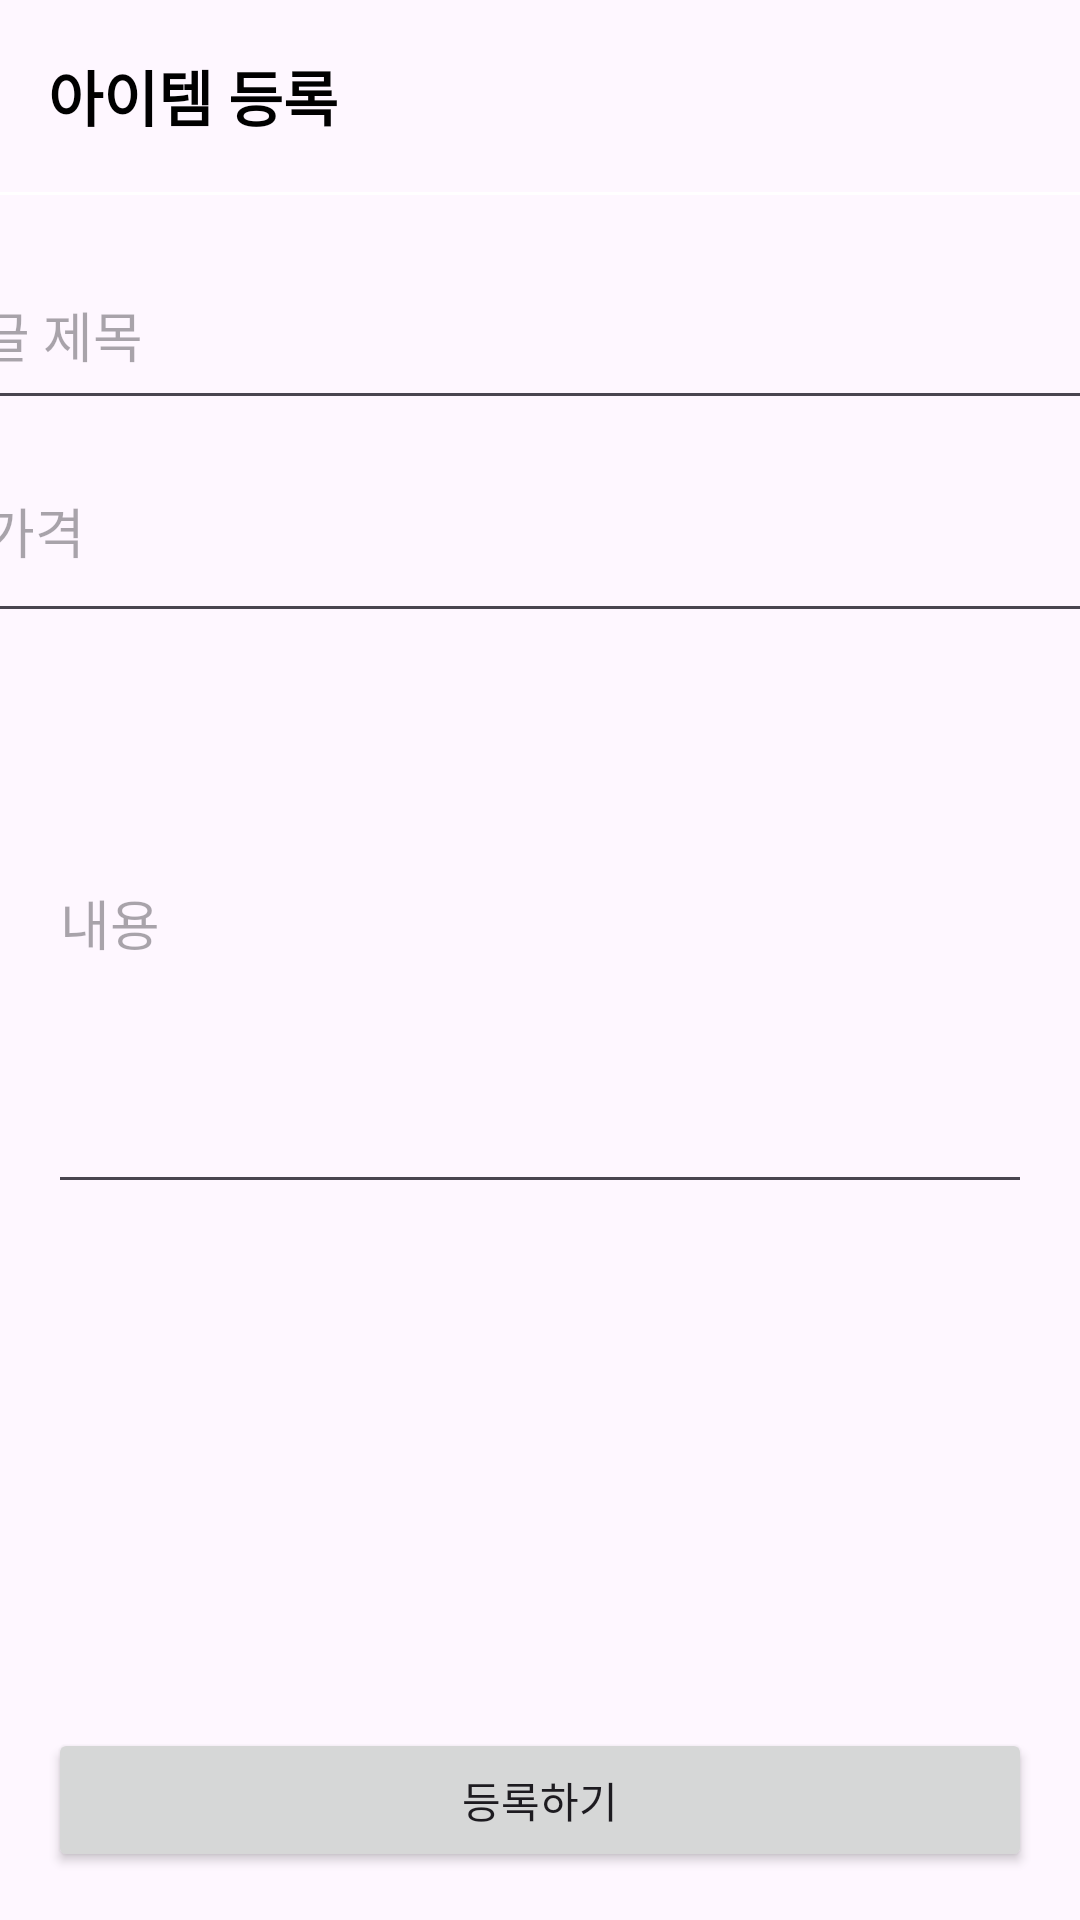

This screen was rendered from an Android layout file. Write that file and the resources it references.
<!-- AndroidManifest.xml: application theme Theme.HelloMarket -->
<!-- res/layout/activity_add_article.xml -->
<?xml version="1.0" encoding="utf-8"?>
<androidx.constraintlayout.widget.ConstraintLayout xmlns:android="http://schemas.android.com/apk/res/android"
    xmlns:app="http://schemas.android.com/apk/res-auto"
    android:layout_width="match_parent"
    android:layout_height="match_parent"
    xmlns:tool="http://schemas.android.com/tools">

    <LinearLayout
        android:id="@+id/toolbarLayout"
        android:layout_width="0dp"
        android:layout_height="?actionBarSize"
        android:gravity="center_vertical"
        app:layout_constraintEnd_toEndOf="parent"
        app:layout_constraintStart_toStartOf="parent"
        app:layout_constraintTop_toTopOf="parent">

        <TextView
            android:layout_width="wrap_content"
            android:layout_height="wrap_content"
            android:layout_marginStart="16dp"
            android:text="아이템 등록"
            android:textColor="@color/black"
            android:textSize="20sp"
            android:textStyle="bold" />
    </LinearLayout>

    <View
        android:id="@+id/toolbarUnderLineView"
        android:layout_width="0dp"
        android:layout_height="1dp"
        android:background="@color/white"
        app:layout_constraintEnd_toEndOf="parent"
        app:layout_constraintStart_toStartOf="parent"
        app:layout_constraintTop_toBottomOf="@+id/toolbarLayout" />

    <EditText
        android:id="@+id/titleEditText"
        android:layout_width="382dp"
        android:layout_height="60dp"
        android:layout_marginHorizontal="16dp"
        android:layout_marginTop="16dp"
        android:hint="글 제목"
        app:layout_constraintEnd_toEndOf="parent"
        app:layout_constraintStart_toStartOf="parent"
        app:layout_constraintTop_toBottomOf="@+id/toolbarLayout" />

    <EditText
        android:id="@+id/priceEditText"
        android:layout_width="379dp"
        android:layout_height="71dp"
        android:layout_marginHorizontal="16dp"
        android:hint="가격"
        android:inputType="numberDecimal"
        app:layout_constraintEnd_toEndOf="parent"
        app:layout_constraintStart_toStartOf="parent"
        app:layout_constraintTop_toBottomOf="@id/titleEditText" />

    

    <EditText
        android:id="@+id/contentEditText"
        android:layout_width="0dp"
        android:layout_height="wrap_content"
        android:layout_marginHorizontal="16dp"
        android:hint="내용"
        android:inputType="textMultiLine"
        android:lines="8"
        app:layout_constraintEnd_toEndOf="parent"
        app:layout_constraintStart_toStartOf="parent"
        app:layout_constraintTop_toBottomOf="@+id/priceEditText" />


    
    <Button
        android:id="@+id/submitButton"
        android:layout_width="0dp"
        android:layout_height="wrap_content"
        android:layout_marginHorizontal="16dp"
        android:layout_marginBottom="16dp"
        android:text="등록하기"
        app:layout_constraintBottom_toBottomOf="parent"
        app:layout_constraintEnd_toEndOf="parent"
        app:layout_constraintStart_toStartOf="parent" />


</androidx.constraintlayout.widget.ConstraintLayout>
<!-- resources referenced by this layout -->
<resources>
  <style name="Theme.HelloMarket" parent="Base.Theme.HelloMarket" />
  <style name="Base.Theme.HelloMarket" parent="Theme.Material3.DayNight.NoActionBar">
          
          
      </style>
  <!-- not gathered from this repository: default colours our renderer supplied (Android Studio template values) -->
  <color name="black">#FF000000</color>
  <color name="white">#FFFFFFFF</color>
</resources>
